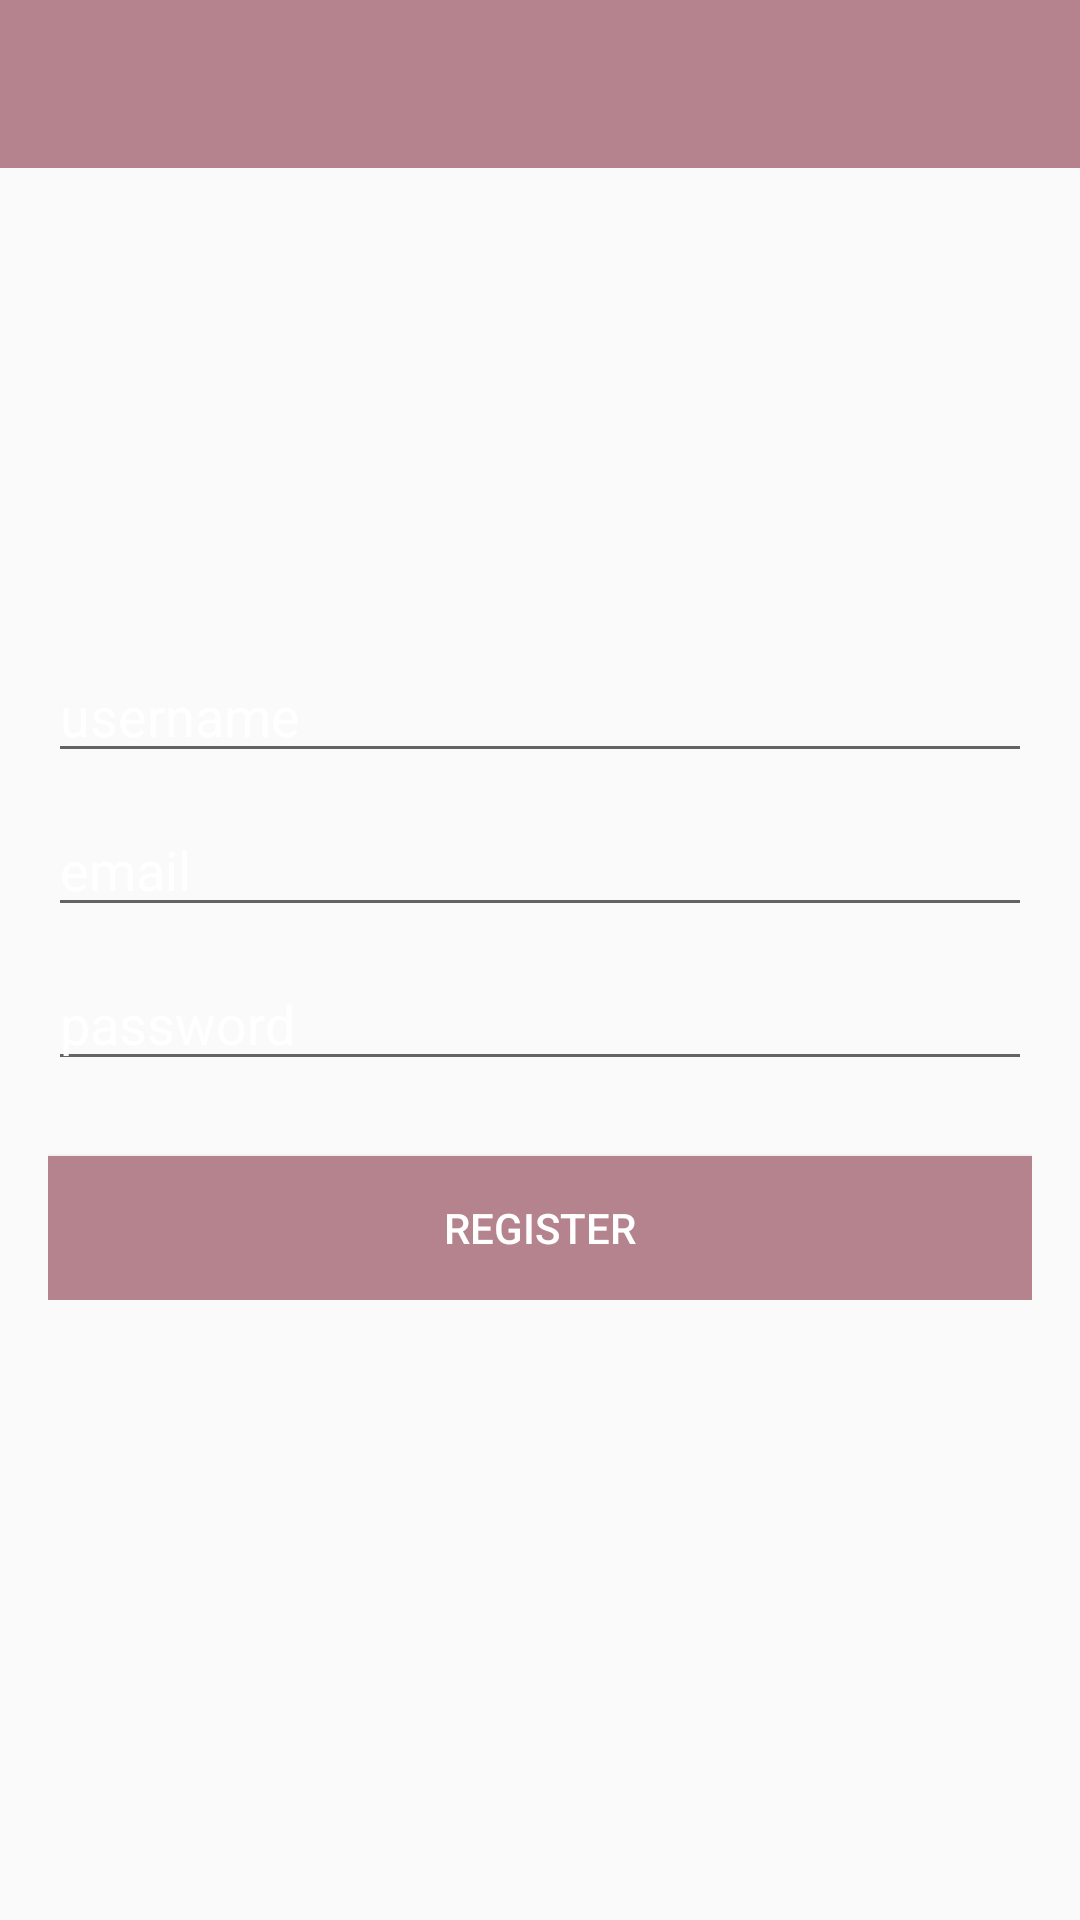

Android layout source for this screen:
<!-- AndroidManifest.xml: application theme AppTheme.NoActionBar -->
<!-- res/layout/activity_register.xml -->
<?xml version="1.0" encoding="utf-8"?>
<RelativeLayout
    xmlns:android="http://schemas.android.com/apk/res/android"
    xmlns:app="http://schemas.android.com/apk/res-auto"
    xmlns:tools="http://schemas.android.com/tools"
    android:layout_width="match_parent"
    android:layout_height="match_parent"
    android:background="@drawable/bg"
    tools:context=".RegisterActivity">

    <com.google.android.material.appbar.AppBarLayout
        android:layout_width="match_parent"
        android:layout_height="wrap_content"
        android:theme="@style/AppTheme.NoActionBar">

        <androidx.appcompat.widget.Toolbar
            android:id="@+id/toolbar_register"
            android:layout_width="match_parent"
            android:layout_height="wrap_content"
            android:background="@color/colorPrimaryDark"
            app:popupTheme="@style/AppTheme.NoActionBar"
            app:titleTextColor="@color/colorPrimaryLight">

        </androidx.appcompat.widget.Toolbar>

    </com.google.android.material.appbar.AppBarLayout>

    <LinearLayout
        android:layout_width="match_parent"
        android:layout_height="wrap_content"
        android:padding="16dp"
        android:gravity="center_horizontal"
        android:orientation="vertical"
        android:layout_centerInParent="true">

        <EditText
            android:id="@+id/username_register"
            android:layout_width="match_parent"
            android:layout_height="wrap_content"
            android:inputType="text"
            android:hint="username"
            android:layout_marginTop="10dp"
            android:textColor="@android:color/white"
            android:textColorHint="@android:color/white">
        </EditText>

        <EditText
            android:id="@+id/email_register"
            android:layout_width="match_parent"
            android:layout_height="wrap_content"
            android:inputType="text"
            android:hint="email"
            android:layout_marginTop="10dp"
            android:textColor="@android:color/white"
            android:textColorHint="@android:color/white">
        </EditText>

        <EditText
            android:id="@+id/password_register"
            android:layout_width="match_parent"
            android:layout_height="wrap_content"
            android:inputType="textPassword"
            android:hint="password"
            android:layout_marginTop="10dp"
            android:textColor="@android:color/white"
            android:textColorHint="@android:color/white">
        </EditText>

        <Button
            android:id="@+id/register_btn"
            android:layout_width="match_parent"
            android:layout_height="wrap_content"
            android:text="Register"
            android:layout_marginTop="25dp"
            android:textColor="@android:color/white"
            android:background="@color/colorPrimaryDark">
        </Button>

    </LinearLayout>

</RelativeLayout>
<!-- resources referenced by this layout -->
<resources>
  <color name="colorPrimaryDark">#b5838d</color>
  <color name="colorPrimaryLight">#F5F6F3</color>
  <style name="AppTheme.NoActionBar">
          <item name="windowActionBar">false</item>
          <item name="windowNoTitle">true</item>
      </style>
</resources>
